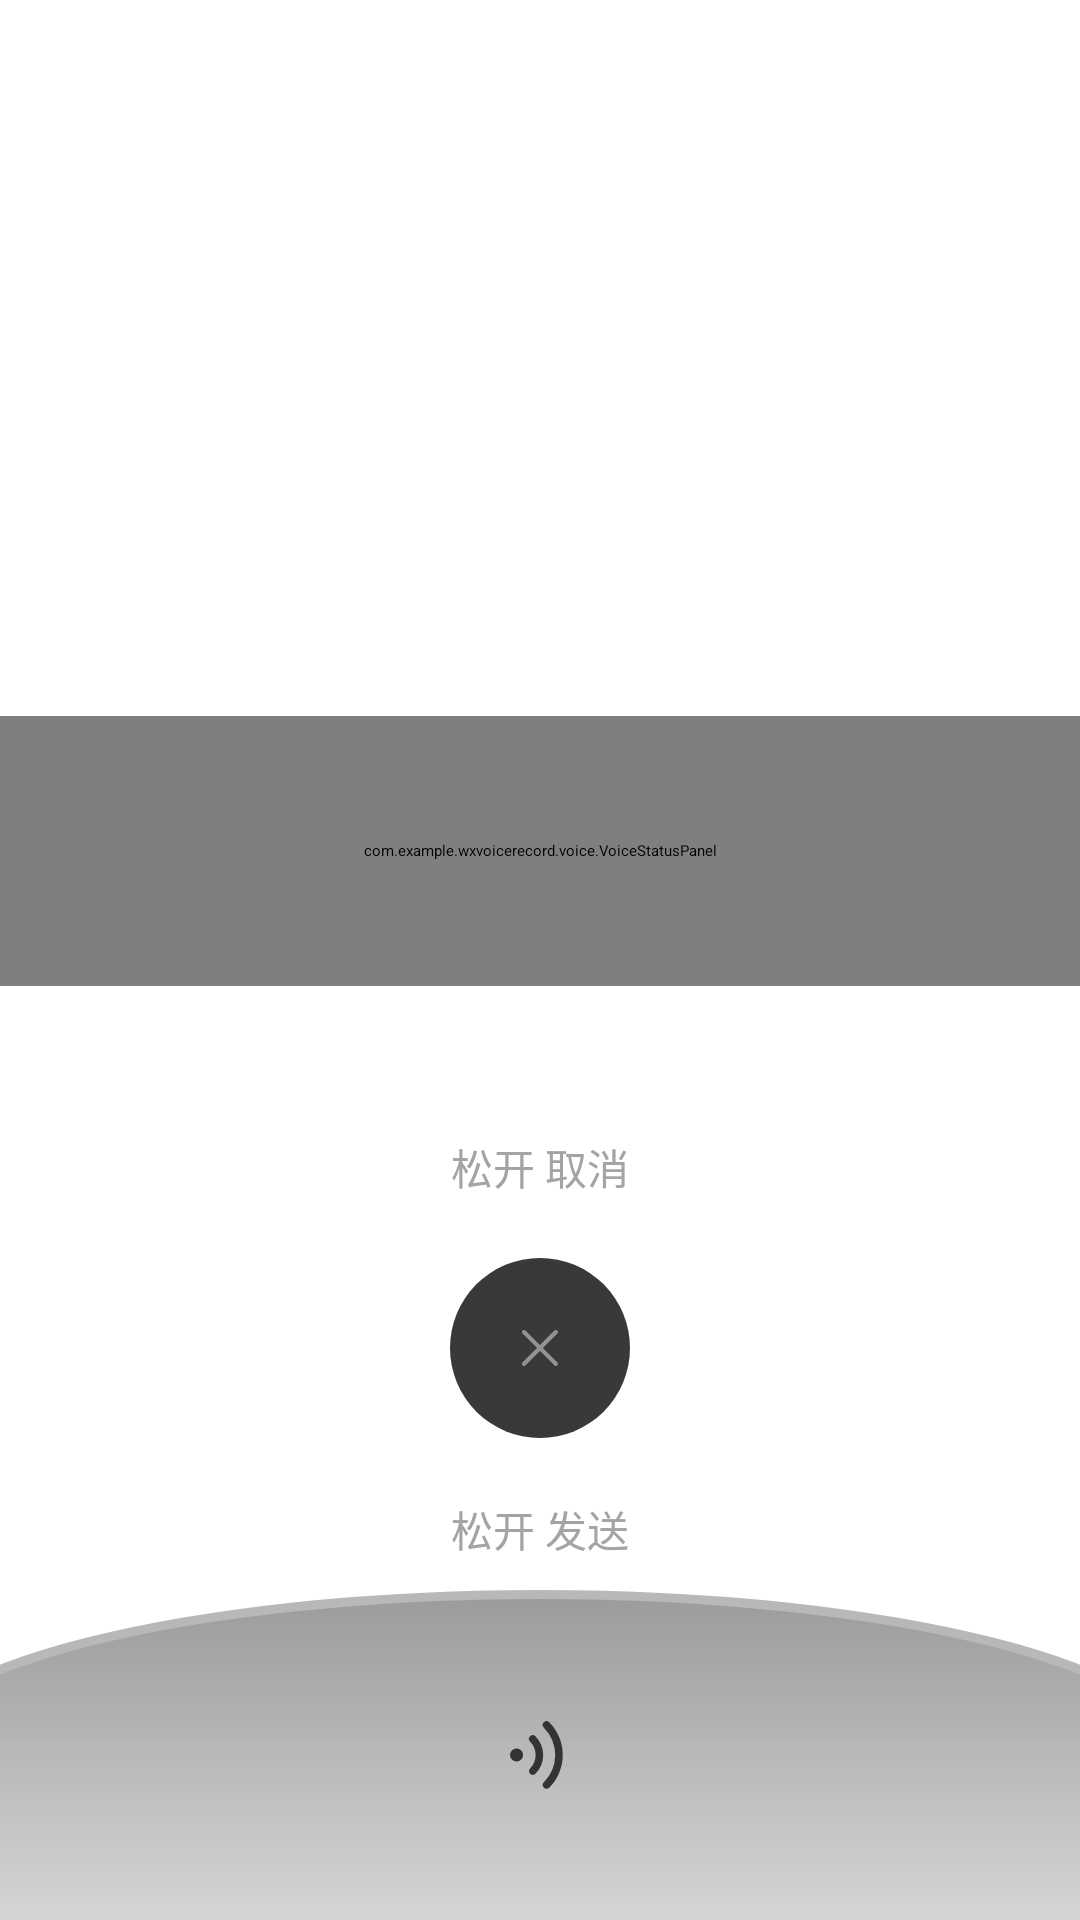

Layout XML and referenced resources for this Android screen:
<!-- AndroidManifest.xml: application theme Theme.WXSoundRecord -->
<!-- res/layout/dialog_record.xml -->
<?xml version="1.0" encoding="utf-8"?>
<RelativeLayout xmlns:android="http://schemas.android.com/apk/res/android"
    xmlns:tools="http://schemas.android.com/tools"
    android:layout_width="match_parent"
    android:layout_height="match_parent"
    android:background="@android:color/transparent">

    <com.example.wxvoicerecord.voice.VoiceStatusPanel
        android:id="@+id/btn_wx_voice"
        android:layout_width="match_parent"
        android:layout_height="90dp"
        android:layout_above="@id/tv_cancel"
        android:layout_marginTop="15dp"
        android:layout_marginBottom="50dp" />

    <TextView
        android:id="@+id/tv_cancel"
        android:layout_width="wrap_content"
        android:layout_height="wrap_content"
        android:layout_above="@id/fl_cancel_container"
        android:layout_centerHorizontal="true"
        android:layout_marginBottom="10dp"
        android:text="@string/release_to_cancel"
        android:textColor="@color/record_status_text_color"
        android:textSize="14sp" />

    <FrameLayout
        android:id="@+id/fl_cancel_container"
        android:layout_width="80dp"
        android:layout_height="80dp"
        android:layout_above="@id/tv_send"
        android:layout_centerHorizontal="true"
        android:layout_marginBottom="10dp">

        <androidx.appcompat.widget.AppCompatImageView
            android:id="@+id/iv_cancel"
            android:layout_width="60dp"
            android:layout_height="60dp"
            android:padding="22dp"
            android:layout_gravity="center"
            android:background="@drawable/shape_record_cancel_button_unselected_bg"
            android:tint="@color/record_cancel_button_unselected_tint_color"
            android:src="@drawable/ic_vector_cancel" />

    </FrameLayout>

    <TextView
        android:id="@+id/tv_send"
        android:layout_width="wrap_content"
        android:layout_height="wrap_content"
        android:layout_above="@id/ll_bottom"
        android:layout_centerHorizontal="true"
        android:layout_marginBottom="10dp"
        android:gravity="center"
        android:text="@string/release_to_send"
        android:textColor="@color/record_status_text_color"
        android:textSize="14sp" />

    <LinearLayout
        android:id="@+id/ll_bottom"
        android:layout_width="match_parent"
        android:layout_height="110dp"
        android:layout_alignParentBottom="true"
        android:background="@drawable/layer_list_record_bottom_bg_selected"
        android:gravity="center"
        android:orientation="vertical">

        <ImageView
            android:id="@+id/iv_record"
            android:layout_width="40dp"
            android:layout_height="40dp"
            android:layout_gravity="center"
            android:src="@drawable/ic_vector_voice_left_level_3"
            tools:ignore="ContentDescription" />
    </LinearLayout>
</RelativeLayout>
<!-- resources referenced by this layout -->
<resources>
  <color name="record_cancel_button_unselected_tint_color">#929292</color>
  <color name="record_status_text_color">#A4A4A4</color>
  <!-- drawable ic_vector_cancel (drawable) -->
  <vector xmlns:android="http://schemas.android.com/apk/res/android"
      android:width="24dp"
      android:height="24dp"
      android:viewportWidth="1024"
      android:viewportHeight="1024">
      <path
          android:fillColor="#FF000000"
          android:pathData="M850.5,895.5c-11.5,0 -23,-4.4 -31.8,-13.2L141.1,204.7c-17.5,-17.5 -17.5,-46 0,-63.5 17.5,-17.5 46,-17.5 63.5,0l677.7,677.7c17.5,17.5 17.5,46 0,63.5C873.5,891.1 862,895.5 850.5,895.5z" />
      <path
          android:fillColor="#FF000000"
          android:pathData="M172.9,895.5c-11.5,0 -23,-4.4 -31.8,-13.2 -17.5,-17.5 -17.5,-46 0,-63.5l677.7,-677.7c17.5,-17.5 46,-17.5 63.5,0 17.5,17.5 17.5,46 0,63.5L204.6,882.4C195.9,891.1 184.4,895.5 172.9,895.5z" />
  </vector>
  <!-- drawable ic_vector_voice_left_level_3 (drawable) -->
  <vector xmlns:android="http://schemas.android.com/apk/res/android"
      android:width="24dp"
      android:height="24dp"
      android:viewportWidth="1024"
      android:viewportHeight="1024">
  
      <path
          android:fillColor="#333333"
          android:pathData="M567.8,800a31.6,31.6 0,0 1,-22.6 -9.4,31.9 31.9,0 0,1 0,-45.2 330,330 0,0 0,0 -466.8,32 32,0 1,1 45.3,-45.2 394,394 0,0 1,0 557.2,31.9 31.9,0 0,1 -22.7,9.4z" />
      <path
          android:fillColor="#333333"
          android:pathData="M450,681.8a32,32 0,0 1,-22.6 -54.6,163 163,0 0,0 0,-230 32,32 0,0 1,45.2 -45.3,226.9 226.9,0 0,1 0,321 31.9,31.9 0,0 1,-22.6 8.9z" />
      <path
          android:fillColor="#333333"
          android:pathData="M311.8,512m-55.7,0a55.7,55.7 0,1 0,111.4 0,55.7 55.7,0 1,0 -111.4,0Z" />
  </vector>
  <!-- drawable shape_record_cancel_button_unselected_bg (drawable) -->
  <?xml version="1.0" encoding="utf-8"?>
  <shape xmlns:android="http://schemas.android.com/apk/res/android"
      android:shape="oval">
      <solid android:color="@color/record_cancel_button_unselected_bg_color" />
  </shape>
  <string name="release_to_cancel">松开 取消</string>
  <string name="release_to_send">松开 发送</string>
  <color name="record_selected_bottom_bg_arc_color">#B8B8B8</color>
  <color name="record_selected_bottom_bg_gradient_end_color">#D5D5D5</color>
  <color name="record_selected_bottom_bg_gradient_start_color">#9C9C9C</color>
  <color name="record_selected_bottom_bg_gradient_center_color">#B6B6B6</color>
  <color name="record_cancel_button_unselected_bg_color">#393939</color>
</resources>
